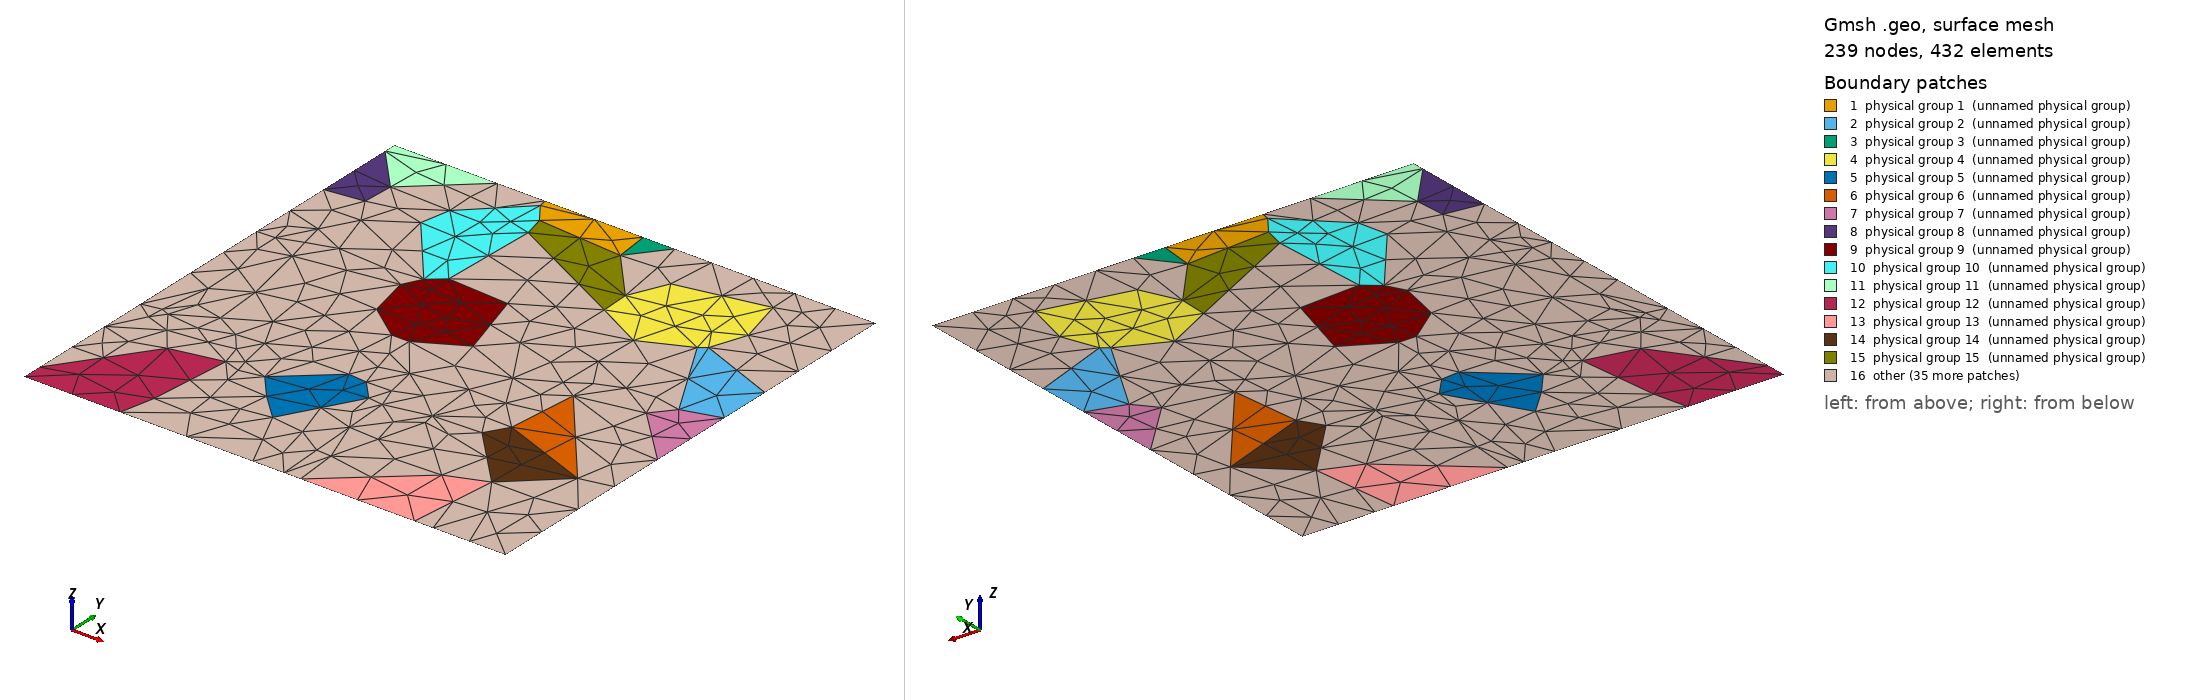

Gmsh geometry script, surface-meshed: 239 nodes, 432 surface elements. Boundary patches (legend numbers): 1 physical group 1 (unnamed physical group), 2 physical group 2 (unnamed physical group), 3 physical group 3 (unnamed physical group), 4 physical group 4 (unnamed physical group), 5 physical group 5 (unnamed physical group), 6 physical group 6 (unnamed physical group), 7 physical group 7 (unnamed physical group), 8 physical group 8 (unnamed physical group), 9 physical group 9 (unnamed physical group), 10 physical group 10 (unnamed physical group), 11 physical group 11 (unnamed physical group), 12 physical group 12 (unnamed physical group), 13 physical group 13 (unnamed physical group), 14 physical group 14 (unnamed physical group), 15 physical group 15 (unnamed physical group), 16 other. Left view from above one corner, right view from below the opposite corner. Legend entries are the model's physical surfaces. The drawing asked Gmsh for element sizes between 1% and 20% of the model's largest extent; the script's own settings can give other sizes.

=== grains2d.geo (drawn) ===
Point (1) = {0.517108907052,1.000000000000,-0.000000000000}; Physical Point (1) = {1};
Point (2) = {0.524947399557,0.927355411227,0.000000000000}; Physical Point (2) = {2};
Point (3) = {0.346455768872,0.941118529389,-0.000000000000}; Physical Point (3) = {3};
Point (4) = {0.312939337480,1.000000000000,-0.000000000000}; Physical Point (4) = {4};
Point (5) = {0.316331723555,0.982402530590,-0.000000000000}; Physical Point (5) = {5};
Point (6) = {1.000000000000,0.590983267613,-0.000000000000}; Physical Point (6) = {6};
Point (7) = {0.922749832581,0.568183428933,-0.000000000000}; Physical Point (7) = {7};
Point (8) = {1.000000000000,0.700364386556,-0.000000000000}; Physical Point (8) = {8};
Point (9) = {0.817480163909,0.754644612724,-0.000000000000}; Physical Point (9) = {9};
Point (10) = {0.832243101466,0.766085879572,-0.000000000000}; Physical Point (10) = {10};
Point (11) = {0.582299969452,1.000000000000,-0.000000000000}; Physical Point (11) = {11};
Point (12) = {0.649936285067,0.900885502691,-0.000000000000}; Physical Point (12) = {12};
Point (13) = {0.833002251670,0.939441590953,-0.000000000000}; Physical Point (13) = {13};
Point (14) = {0.615249917502,0.823500821701,-0.000000000000}; Physical Point (14) = {14};
Point (15) = {0.858491745299,0.839168355426,-0.000000000000}; Physical Point (15) = {15};
Point (16) = {0.617650814322,0.763653090800,0.000000000000}; Physical Point (16) = {16};
Point (17) = {0.719507594319,0.710006685355,-0.000000000000}; Physical Point (17) = {17};
Point (18) = {0.494285958618,0.288201738109,-0.000000000000}; Physical Point (18) = {18};
Point (19) = {0.418566780324,0.332913144569,-0.000000000000}; Physical Point (19) = {19};
Point (20) = {0.457544861040,0.329230687641,-0.000000000000}; Physical Point (20) = {20};
Point (21) = {0.313962915482,0.241647563604,-0.000000000000}; Physical Point (21) = {21};
Point (22) = {0.409307275258,0.139197021363,-0.000000000000}; Physical Point (22) = {22};
Point (23) = {0.357290771677,0.190393452988,-0.000000000000}; Physical Point (23) = {23};
Point (24) = {0.741586961566,0.352456585932,-0.000000000000}; Physical Point (24) = {24};
Point (25) = {0.756426260382,0.499288108362,0.000000000000}; Physical Point (25) = {25};
Point (26) = {0.934329632549,0.279891332059,0.000000000000}; Physical Point (26) = {26};
Point (27) = {1.000000000000,0.410383320321,-0.000000000000}; Physical Point (27) = {27};
Point (28) = {0.887627375031,0.525938772922,-0.000000000000}; Physical Point (28) = {28};
Point (29) = {-0.000000000000,0.808179646427,-0.000000000000}; Physical Point (29) = {29};
Point (30) = {0.078750659122,0.818558435882,-0.000000000000}; Physical Point (30) = {30};
Point (31) = {-0.000000000000,0.974544807942,-0.000000000000}; Physical Point (31) = {31};
Point (32) = {0.082250629869,0.882341222770,0.000000000000}; Physical Point (32) = {32};
Point (33) = {0.522141959216,0.533575858556,-0.000000000000}; Physical Point (33) = {33};
Point (34) = {0.429077436786,0.482120965324,-0.000000000000}; Physical Point (34) = {34};
Point (35) = {0.392484221304,0.481974176105,-0.000000000000}; Physical Point (35) = {35};
Point (36) = {0.478226525765,0.683912442055,-0.000000000000}; Physical Point (36) = {36};
Point (37) = {0.319049902362,0.537120211531,-0.000000000000}; Physical Point (37) = {37};
Point (38) = {0.349970169672,0.691664074535,-0.000000000000}; Physical Point (38) = {38};
Point (39) = {0.298817987967,0.628093010724,-0.000000000000}; Physical Point (39) = {39};
Point (40) = {0.318303854567,0.665463632380,0.000000000000}; Physical Point (40) = {40};
Point (41) = {0.196098187857,0.816011600802,-0.000000000000}; Physical Point (41) = {41};
Point (42) = {0.208756519938,0.878029784402,-0.000000000000}; Physical Point (42) = {42};
Point (43) = {0.357237611949,0.896681259297,-0.000000000000}; Physical Point (43) = {43};
Point (44) = {0.000000000000,1.000000000000,0.000000000000}; Physical Point (44) = {44};
Point (45) = {0.214244739436,1.000000000000,-0.000000000000}; Physical Point (45) = {45};
Point (46) = {0.000000000000,0.000000000000,0.000000000000}; Physical Point (46) = {46};
Point (47) = {0.199280936958,-0.000000000000,-0.000000000000}; Physical Point (47) = {47};
Point (48) = {0.215044080263,0.071692206043,-0.000000000000}; Physical Point (48) = {48};
Point (49) = {-0.000000000000,0.041665689113,-0.000000000000}; Physical Point (49) = {49};
Point (50) = {0.127404592379,0.220922145356,-0.000000000000}; Physical Point (50) = {50};
Point (51) = {0.231844772927,0.243405182849,-0.000000000000}; Physical Point (51) = {51};
Point (52) = {0.810616361439,-0.000000000000,-0.000000000000}; Physical Point (52) = {52};
Point (53) = {0.829940948976,0.183694511122,0.000000000000}; Physical Point (53) = {53};
Point (54) = {0.573921360889,-0.000000000000,-0.000000000000}; Physical Point (54) = {54};
Point (55) = {0.750064913827,0.152536056934,-0.000000000000}; Physical Point (55) = {55};
Point (56) = {0.714173651514,0.307781348940,-0.000000000000}; Physical Point (56) = {56};
Point (57) = {0.055978874683,0.424094083142,-0.000000000000}; Physical Point (57) = {57};
Point (58) = {0.057309610421,0.314105843056,-0.000000000000}; Physical Point (58) = {58};
Point (59) = {0.039615914996,0.321903478425,-0.000000000000}; Physical Point (59) = {59};
Point (60) = {0.125715730056,0.461484123765,-0.000000000000}; Physical Point (60) = {60};
Point (61) = {0.209732522459,0.399220992761,0.000000000000}; Physical Point (61) = {61};
Point (62) = {0.089575846693,0.269592526019,-0.000000000000}; Physical Point (62) = {62};
Point (63) = {0.244479012352,0.332134829629,-0.000000000000}; Physical Point (63) = {63};
Point (64) = {0.257576408432,0.262620392967,-0.000000000000}; Physical Point (64) = {64};
Point (65) = {1.000000000000,0.881090913187,-0.000000000000}; Physical Point (65) = {65};
Point (66) = {0.383728297679,0.405844522458,-0.000000000000}; Physical Point (66) = {66};
Point (67) = {0.112893014148,0.762676080156,0.000000000000}; Physical Point (67) = {67};
Point (68) = {0.614559152393,0.303524588028,0.000000000000}; Physical Point (68) = {68};
Point (69) = {0.606828706492,0.412047856268,-0.000000000000}; Physical Point (69) = {69};
Point (70) = {0.640560505881,0.486731742451,-0.000000000000}; Physical Point (70) = {70};
Point (71) = {0.715071673998,0.525748060462,-0.000000000000}; Physical Point (71) = {71};
Point (72) = {0.659310255720,1.000000000000,-0.000000000000}; Physical Point (72) = {72};
Point (73) = {0.831649724645,1.000000000000,-0.000000000000}; Physical Point (73) = {73};
Point (74) = {0.849224847886,-0.000000000000,-0.000000000000}; Physical Point (74) = {74};
Point (75) = {0.886720011826,0.098159146966,-0.000000000000}; Physical Point (75) = {75};
Point (76) = {0.618797721544,0.278789973509,-0.000000000000}; Physical Point (76) = {76};
Point (77) = {-0.000000000000,0.449179763728,-0.000000000000}; Physical Point (77) = {77};
Point (78) = {-0.000000000000,0.314089566188,-0.000000000000}; Physical Point (78) = {78};
Point (79) = {0.098328216546,0.596566574753,-0.000000000000}; Physical Point (79) = {79};
Point (80) = {-0.000000000000,0.217530326734,-0.000000000000}; Physical Point (80) = {80};
Point (81) = {0.496594360290,0.395448840437,-0.000000000000}; Physical Point (81) = {81};
Point (82) = {1.000000000000,1.000000000000,0.000000000000}; Physical Point (82) = {82};
Point (83) = {0.539691967409,0.000000000000,0.000000000000}; Physical Point (83) = {83};
Point (84) = {0.525504839775,0.284256406569,-0.000000000000}; Physical Point (84) = {84};
Point (85) = {1.000000000000,0.000000000000,0.000000000000}; Physical Point (85) = {85};
Point (86) = {0.475119408988,-0.000000000000,-0.000000000000}; Physical Point (86) = {86};
Point (87) = {-0.000000000000,0.627452431376,-0.000000000000}; Physical Point (87) = {87};
Point (88) = {0.038023268961,0.629298398317,-0.000000000000}; Physical Point (88) = {88};
Point (89) = {1.000000000000,0.294547301759,-0.000000000000}; Physical Point (89) = {89};
Line (1) = {1,4}; Physical Line (1) = {1};
Line (2) = {1,2}; Physical Line (2) = {2};
Line (3) = {2,3}; Physical Line (3) = {3};
Line (4) = {3,5}; Physical Line (4) = {4};
Line (5) = {5,4}; Physical Line (5) = {5};
Line (6) = {6,8}; Physical Line (6) = {6};
Line (7) = {6,7}; Physical Line (7) = {7};
Line (8) = {7,9}; Physical Line (8) = {8};
Line (9) = {9,10}; Physical Line (9) = {9};
Line (10) = {10,8}; Physical Line (10) = {10};
Line (11) = {11,1}; Physical Line (11) = {11};
Line (12) = {11,2}; Physical Line (12) = {12};
Line (13) = {14,12}; Physical Line (13) = {13};
Line (14) = {12,13}; Physical Line (14) = {14};
Line (15) = {13,15}; Physical Line (15) = {15};
Line (16) = {15,10}; Physical Line (16) = {16};
Line (17) = {9,17}; Physical Line (17) = {17};
Line (18) = {17,16}; Physical Line (18) = {18};
Line (19) = {16,14}; Physical Line (19) = {19};
Line (20) = {21,19}; Physical Line (20) = {20};
Line (21) = {19,20}; Physical Line (21) = {21};
Line (22) = {20,18}; Physical Line (22) = {22};
Line (23) = {18,22}; Physical Line (23) = {23};
Line (24) = {22,23}; Physical Line (24) = {24};
Line (25) = {23,21}; Physical Line (25) = {25};
Line (26) = {24,25}; Physical Line (26) = {26};
Line (27) = {25,26}; Physical Line (27) = {27};
Line (28) = {26,24}; Physical Line (28) = {28};
Line (29) = {27,6}; Physical Line (29) = {29};
Line (30) = {27,28}; Physical Line (30) = {30};
Line (31) = {28,7}; Physical Line (31) = {31};
Line (32) = {31,29}; Physical Line (32) = {32};
Line (33) = {30,29}; Physical Line (33) = {33};
Line (34) = {31,32}; Physical Line (34) = {34};
Line (35) = {32,30}; Physical Line (35) = {35};
Line (36) = {38,36}; Physical Line (36) = {36};
Line (37) = {36,33}; Physical Line (37) = {37};
Line (38) = {33,34}; Physical Line (38) = {38};
Line (39) = {34,35}; Physical Line (39) = {39};
Line (40) = {35,37}; Physical Line (40) = {40};
Line (41) = {37,39}; Physical Line (41) = {41};
Line (42) = {39,40}; Physical Line (42) = {42};
Line (43) = {40,38}; Physical Line (43) = {43};
Line (44) = {41,42}; Physical Line (44) = {44};
Line (45) = {42,5}; Physical Line (45) = {45};
Line (46) = {3,43}; Physical Line (46) = {46};
Line (47) = {43,38}; Physical Line (47) = {47};
Line (48) = {40,41}; Physical Line (48) = {48};
Line (49) = {44,31}; Physical Line (49) = {49};
Line (50) = {45,44}; Physical Line (50) = {50};
Line (51) = {45,32}; Physical Line (51) = {51};
Line (52) = {49,46}; Physical Line (52) = {52};
Line (53) = {46,47}; Physical Line (53) = {53};
Line (54) = {48,47}; Physical Line (54) = {54};
Line (55) = {49,50}; Physical Line (55) = {55};
Line (56) = {50,51}; Physical Line (56) = {56};
Line (57) = {51,48}; Physical Line (57) = {57};
Line (58) = {54,52}; Physical Line (58) = {58};
Line (59) = {53,52}; Physical Line (59) = {59};
Line (60) = {54,55}; Physical Line (60) = {60};
Line (61) = {55,53}; Physical Line (61) = {61};
Line (62) = {56,24}; Physical Line (62) = {62};
Line (63) = {26,53}; Physical Line (63) = {63};
Line (64) = {53,56}; Physical Line (64) = {64};
Line (65) = {2,14}; Physical Line (65) = {65};
Line (66) = {16,43}; Physical Line (66) = {66};
Line (67) = {58,59}; Physical Line (67) = {67};
Line (68) = {59,57}; Physical Line (68) = {68};
Line (69) = {57,60}; Physical Line (69) = {69};
Line (70) = {60,61}; Physical Line (70) = {70};
Line (71) = {61,58}; Physical Line (71) = {71};
Line (72) = {50,62}; Physical Line (72) = {72};
Line (73) = {62,58}; Physical Line (73) = {73};
Line (74) = {61,63}; Physical Line (74) = {74};
Line (75) = {63,64}; Physical Line (75) = {75};
Line (76) = {64,51}; Physical Line (76) = {76};
Line (77) = {8,65}; Physical Line (77) = {77};
Line (78) = {15,65}; Physical Line (78) = {78};
Line (79) = {35,66}; Physical Line (79) = {79};
Line (80) = {66,63}; Physical Line (80) = {80};
Line (81) = {61,37}; Physical Line (81) = {81};
Line (82) = {67,41}; Physical Line (82) = {82};
Line (83) = {40,67}; Physical Line (83) = {83};
Line (84) = {56,68}; Physical Line (84) = {84};
Line (85) = {68,69}; Physical Line (85) = {85};
Line (86) = {69,70}; Physical Line (86) = {86};
Line (87) = {70,71}; Physical Line (87) = {87};
Line (88) = {71,25}; Physical Line (88) = {88};
Line (89) = {73,72}; Physical Line (89) = {89};
Line (90) = {12,72}; Physical Line (90) = {90};
Line (91) = {73,13}; Physical Line (91) = {91};
Line (92) = {52,74}; Physical Line (92) = {92};
Line (93) = {53,75}; Physical Line (93) = {93};
Line (94) = {75,74}; Physical Line (94) = {94};
Line (95) = {4,45}; Physical Line (95) = {95};
Line (96) = {42,32}; Physical Line (96) = {96};
Line (97) = {72,11}; Physical Line (97) = {97};
Line (98) = {70,33}; Physical Line (98) = {98};
Line (99) = {36,16}; Physical Line (99) = {99};
Line (100) = {17,71}; Physical Line (100) = {100};
Line (101) = {66,19}; Physical Line (101) = {101};
Line (102) = {21,64}; Physical Line (102) = {102};
Line (103) = {55,76}; Physical Line (103) = {103};
Line (104) = {76,68}; Physical Line (104) = {104};
Line (105) = {77,78}; Physical Line (105) = {105};
Line (106) = {77,57}; Physical Line (106) = {106};
Line (107) = {59,78}; Physical Line (107) = {107};
Line (108) = {67,30}; Physical Line (108) = {108};
Line (109) = {60,79}; Physical Line (109) = {109};
Line (110) = {79,39}; Physical Line (110) = {110};
Line (111) = {78,80}; Physical Line (111) = {111};
Line (112) = {62,80}; Physical Line (112) = {112};
Line (113) = {81,34}; Physical Line (113) = {113};
Line (114) = {69,81}; Physical Line (114) = {114};
Line (115) = {80,49}; Physical Line (115) = {115};
Line (116) = {65,82}; Physical Line (116) = {116};
Line (117) = {82,73}; Physical Line (117) = {117};
Line (118) = {83,84}; Physical Line (118) = {118};
Line (119) = {84,68}; Physical Line (119) = {119};
Line (120) = {76,83}; Physical Line (120) = {120};
Line (121) = {74,85}; Physical Line (121) = {121};
Line (122) = {75,85}; Physical Line (122) = {122};
Line (123) = {47,86}; Physical Line (123) = {123};
Line (124) = {48,23}; Physical Line (124) = {124};
Line (125) = {22,86}; Physical Line (125) = {125};
Line (126) = {87,77}; Physical Line (126) = {126};
Line (127) = {87,88}; Physical Line (127) = {127};
Line (128) = {88,79}; Physical Line (128) = {128};
Line (129) = {84,18}; Physical Line (129) = {129};
Line (130) = {20,81}; Physical Line (130) = {130};
Line (131) = {88,67}; Physical Line (131) = {131};
Line (132) = {29,87}; Physical Line (132) = {132};
Line (133) = {28,25}; Physical Line (133) = {133};
Line (134) = {86,83}; Physical Line (134) = {134};
Line (135) = {85,89}; Physical Line (135) = {135};
Line (136) = {26,89}; Physical Line (136) = {136};
Line (137) = {83,54}; Physical Line (137) = {137};
Line (138) = {89,27}; Physical Line (138) = {138};
Line Loop (1) = {2,3,4,5,-1};
Plane Surface (1) = {1}; Physical Surface (1) = {1};
Line Loop (2) = {-6,7,8,9,10};
Plane Surface (2) = {2}; Physical Surface (2) = {2};
Line Loop (3) = {-11,12,-2};
Plane Surface (3) = {3}; Physical Surface (3) = {3};
Line Loop (4) = {13,14,15,16,-9,17,18,19};
Plane Surface (4) = {4}; Physical Surface (4) = {4};
Line Loop (5) = {20,21,22,23,24,25};
Plane Surface (5) = {5}; Physical Surface (5) = {5};
Line Loop (6) = {26,27,28};
Plane Surface (6) = {6}; Physical Surface (6) = {6};
Line Loop (7) = {-29,30,31,-7};
Plane Surface (7) = {7}; Physical Surface (7) = {7};
Line Loop (8) = {33,-32,34,35};
Plane Surface (8) = {8}; Physical Surface (8) = {8};
Line Loop (9) = {36,37,38,39,40,41,42,43};
Plane Surface (9) = {9}; Physical Surface (9) = {9};
Line Loop (10) = {44,45,-4,46,47,-43,48};
Plane Surface (10) = {10}; Physical Surface (10) = {10};
Line Loop (11) = {-50,51,-34,-49};
Plane Surface (11) = {11}; Physical Surface (11) = {11};
Line Loop (12) = {54,-53,-52,55,56,57};
Plane Surface (12) = {12}; Physical Surface (12) = {12};
Line Loop (13) = {59,-58,60,61};
Plane Surface (13) = {13}; Physical Surface (13) = {13};
Line Loop (14) = {62,-28,63,64};
Plane Surface (14) = {14}; Physical Surface (14) = {14};
Line Loop (15) = {-46,-3,65,-19,66};
Plane Surface (15) = {15}; Physical Surface (15) = {15};
Line Loop (16) = {67,68,69,70,71};
Plane Surface (16) = {16}; Physical Surface (16) = {16};
Line Loop (17) = {72,73,-71,74,75,76,-56};
Plane Surface (17) = {17}; Physical Surface (17) = {17};
Line Loop (18) = {-77,-10,-16,78};
Plane Surface (18) = {18}; Physical Surface (18) = {18};
Line Loop (19) = {-40,79,80,-74,81};
Plane Surface (19) = {19}; Physical Surface (19) = {19};
Line Loop (20) = {82,-48,83};
Plane Surface (20) = {20}; Physical Surface (20) = {20};
Line Loop (21) = {-62,84,85,86,87,88,-26};
Plane Surface (21) = {21}; Physical Surface (21) = {21};
Line Loop (22) = {90,-89,91,-14};
Plane Surface (22) = {22}; Physical Surface (22) = {22};
Line Loop (23) = {-92,-59,93,94};
Plane Surface (23) = {23}; Physical Surface (23) = {23};
Line Loop (24) = {96,-51,-95,-5,-45};
Plane Surface (24) = {24}; Physical Surface (24) = {24};
Line Loop (25) = {-12,-97,-90,-13,-65};
Plane Surface (25) = {25}; Physical Surface (25) = {25};
Line Loop (26) = {-87,98,-37,99,-18,100};
Plane Surface (26) = {26}; Physical Surface (26) = {26};
Line Loop (27) = {-80,101,-20,102,-75};
Plane Surface (27) = {27}; Physical Surface (27) = {27};
Line Loop (28) = {103,104,-84,-64,-61};
Plane Surface (28) = {28}; Physical Surface (28) = {28};
Line Loop (29) = {106,-68,107,-105};
Plane Surface (29) = {29}; Physical Surface (29) = {29};
Line Loop (30) = {-35,-96,-44,-82,108};
Plane Surface (30) = {30}; Physical Surface (30) = {30};
Line Loop (31) = {-70,109,110,-41,-81};
Plane Surface (31) = {31}; Physical Surface (31) = {31};
Line Loop (32) = {-73,112,-111,-107,-67};
Plane Surface (32) = {32}; Physical Surface (32) = {32};
Line Loop (33) = {113,-38,-98,-86,114};
Plane Surface (33) = {33}; Physical Surface (33) = {33};
Line Loop (34) = {-112,-72,-55,-115};
Plane Surface (34) = {34}; Physical Surface (34) = {34};
Line Loop (35) = {-66,-99,-36,-47};
Plane Surface (35) = {35}; Physical Surface (35) = {35};
Line Loop (36) = {-116,-78,-15,-91,-117};
Plane Surface (36) = {36}; Physical Surface (36) = {36};
Line Loop (37) = {118,119,-104,120};
Plane Surface (37) = {37}; Physical Surface (37) = {37};
Line Loop (38) = {-94,122,-121};
Plane Surface (38) = {38}; Physical Surface (38) = {38};
Line Loop (39) = {-54,124,-24,125,-123};
Plane Surface (39) = {39}; Physical Surface (39) = {39};
Line Loop (40) = {-109,-69,-106,-126,127,128};
Plane Surface (40) = {40}; Physical Surface (40) = {40};
Line Loop (41) = {129,-22,130,-114,-85,-119};
Plane Surface (41) = {41}; Physical Surface (41) = {41};
Line Loop (42) = {-124,-57,-76,-102,-25};
Plane Surface (42) = {42}; Physical Surface (42) = {42};
Line Loop (43) = {-128,131,-83,-42,-110};
Plane Surface (43) = {43}; Physical Surface (43) = {43};
Line Loop (44) = {-33,-108,-131,-127,-132};
Plane Surface (44) = {44}; Physical Surface (44) = {44};
Line Loop (45) = {-31,133,-88,-100,-17,-8};
Plane Surface (45) = {45}; Physical Surface (45) = {45};
Line Loop (46) = {-130,-21,-101,-79,-39,-113};
Plane Surface (46) = {46}; Physical Surface (46) = {46};
Line Loop (47) = {-129,-118,-134,-125,-23};
Plane Surface (47) = {47}; Physical Surface (47) = {47};
Line Loop (48) = {-122,-93,-63,136,-135};
Plane Surface (48) = {48}; Physical Surface (48) = {48};
Line Loop (49) = {-120,-103,-60,-137};
Plane Surface (49) = {49}; Physical Surface (49) = {49};
Line Loop (50) = {-133,-30,-138,-136,-27};
Plane Surface (50) = {50}; Physical Surface (50) = {50};
